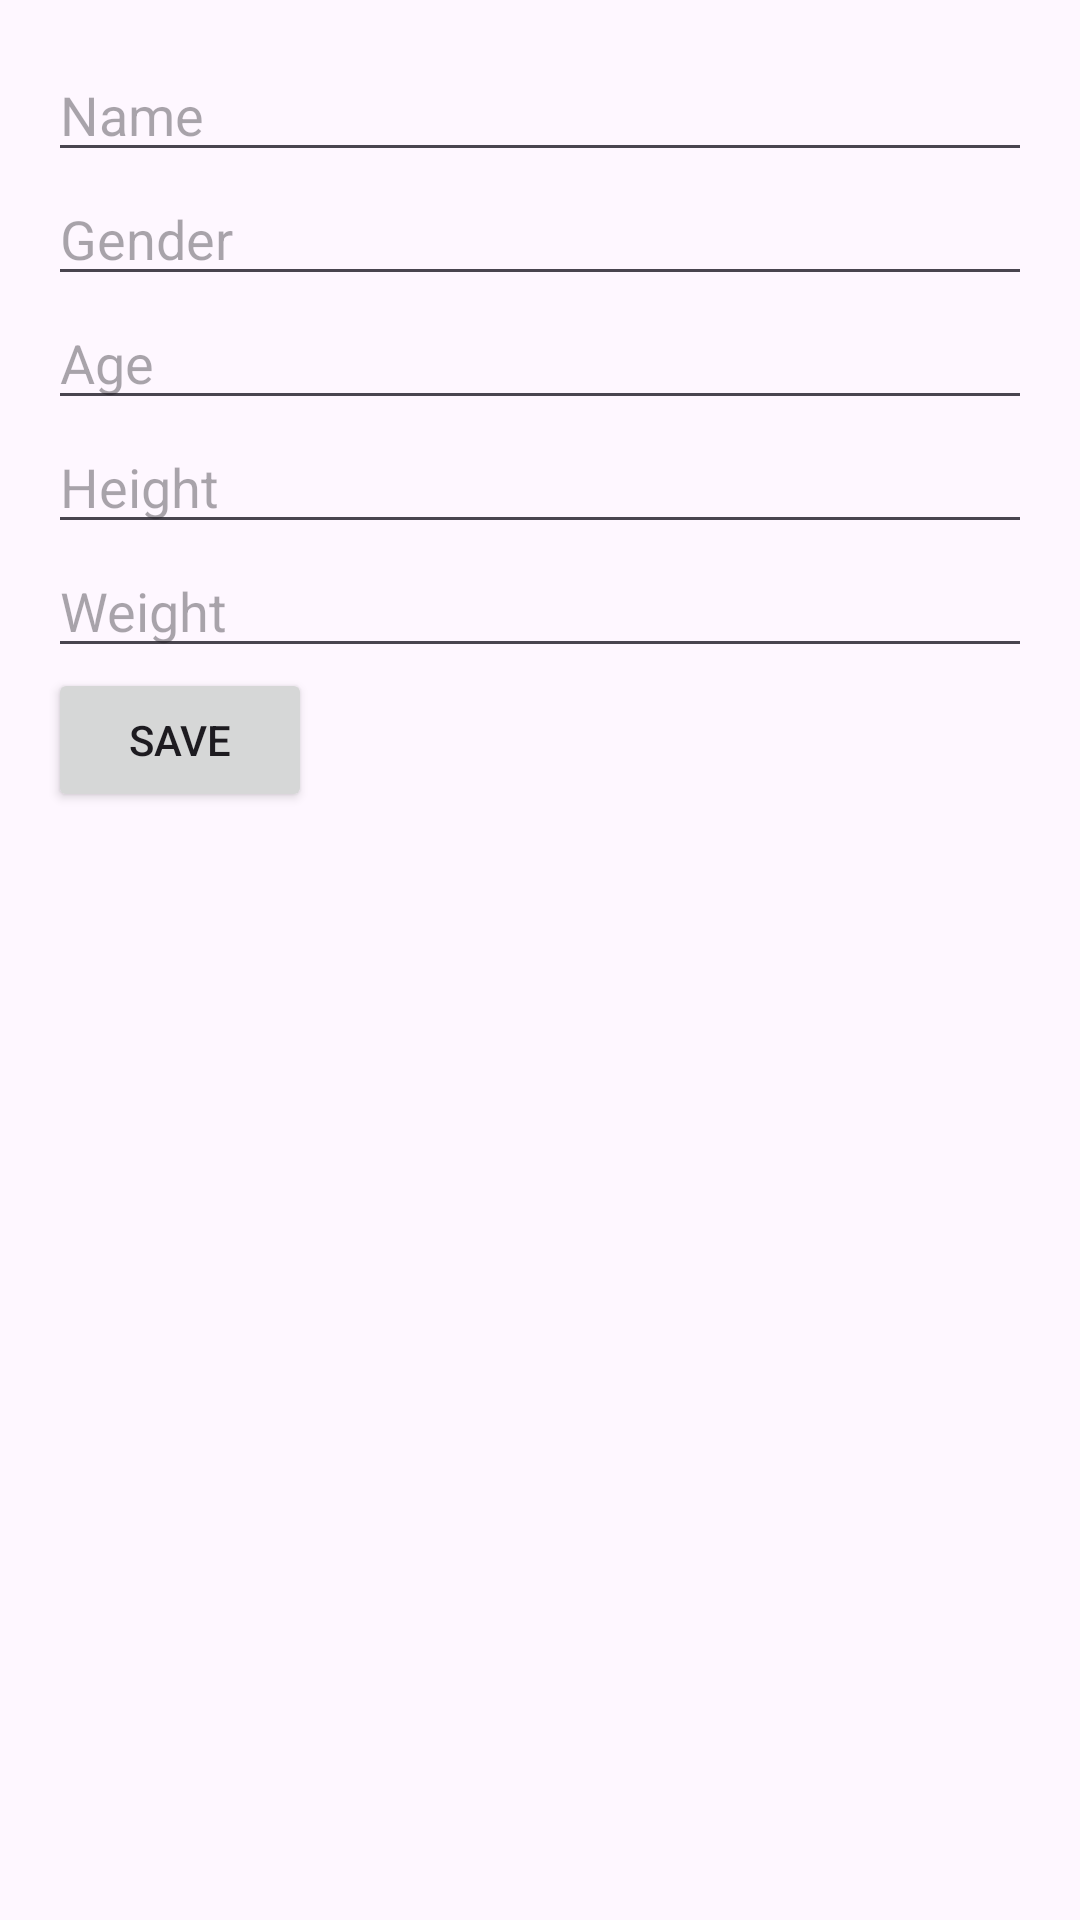

Here is an Android app screen rendered from its layout file. Give the layout XML and the strings, colors and styles it references.
<!-- AndroidManifest.xml: application theme Theme._0801_Android_basic -->
<!-- res/layout/activity_update.xml -->
<LinearLayout xmlns:android="http://schemas.android.com/apk/res/android"
    android:layout_width="match_parent"
    android:layout_height="match_parent"
    android:orientation="vertical"
    android:padding="16dp">

    <EditText
        android:id="@+id/editTextName"
        android:layout_width="match_parent"
        android:layout_height="wrap_content"
        android:hint="Name" />

    <EditText
        android:id="@+id/editTextGender"
        android:layout_width="match_parent"
        android:layout_height="wrap_content"
        android:hint="Gender" />

    <EditText
        android:id="@+id/editTextAge"
        android:layout_width="match_parent"
        android:layout_height="wrap_content"
        android:hint="Age" />

    <EditText
        android:id="@+id/editTextHeight"
        android:layout_width="match_parent"
        android:layout_height="wrap_content"
        android:hint="Height" />

    <EditText
        android:id="@+id/editTextWeight"
        android:layout_width="match_parent"
        android:layout_height="wrap_content"
        android:hint="Weight" />

    <Button
        android:id="@+id/buttonSave"
        android:layout_width="wrap_content"
        android:layout_height="wrap_content"
        android:text="Save" />
</LinearLayout>
<!-- resources referenced by this layout -->
<resources>
  <style name="Theme._0801_Android_basic" parent="Base.Theme._0801_Android_basic" />
  <style name="Base.Theme._0801_Android_basic" parent="Theme.Material3.DayNight.NoActionBar">
          
          
      </style>
</resources>
